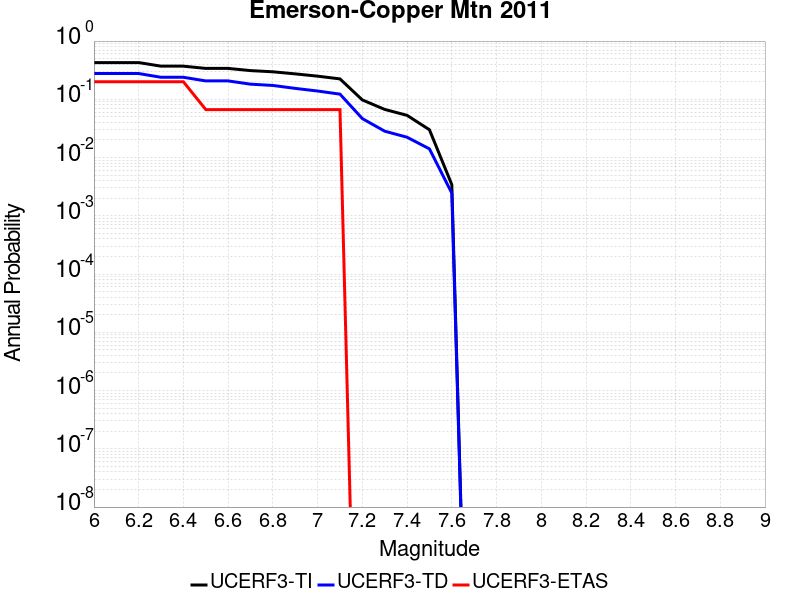

Values plotted in this chart, from the file beside it:
Magnitude, UCERF3-TI Prob, UCERF3-TD Prob, UCERF3-ETAS Prob
6.0, 0.4273, 0.277, 0.2
6.1, 0.4273, 0.277, 0.2
6.2, 0.4273, 0.277, 0.2
6.3, 0.3707, 0.239, 0.2
6.4, 0.3707, 0.239, 0.2
6.5, 0.3393, 0.2069, 0.06667
6.6, 0.3393, 0.2069, 0.06667
6.7, 0.3111, 0.182, 0.06667
6.8, 0.2967, 0.1731, 0.06667
6.9, 0.2733, 0.154, 0.06667
7.0, 0.2497, 0.1388, 0.06667
7.1, 0.2241, 0.1227, 0.06667
7.2, 0.09753, 0.04666, 0.0
7.3, 0.06708, 0.02837, 0.0
7.4, 0.05305, 0.02233, 0.0
7.5, 0.03002, 0.0141, 0.0
7.6, 0.003426, 0.002453, 0.0
